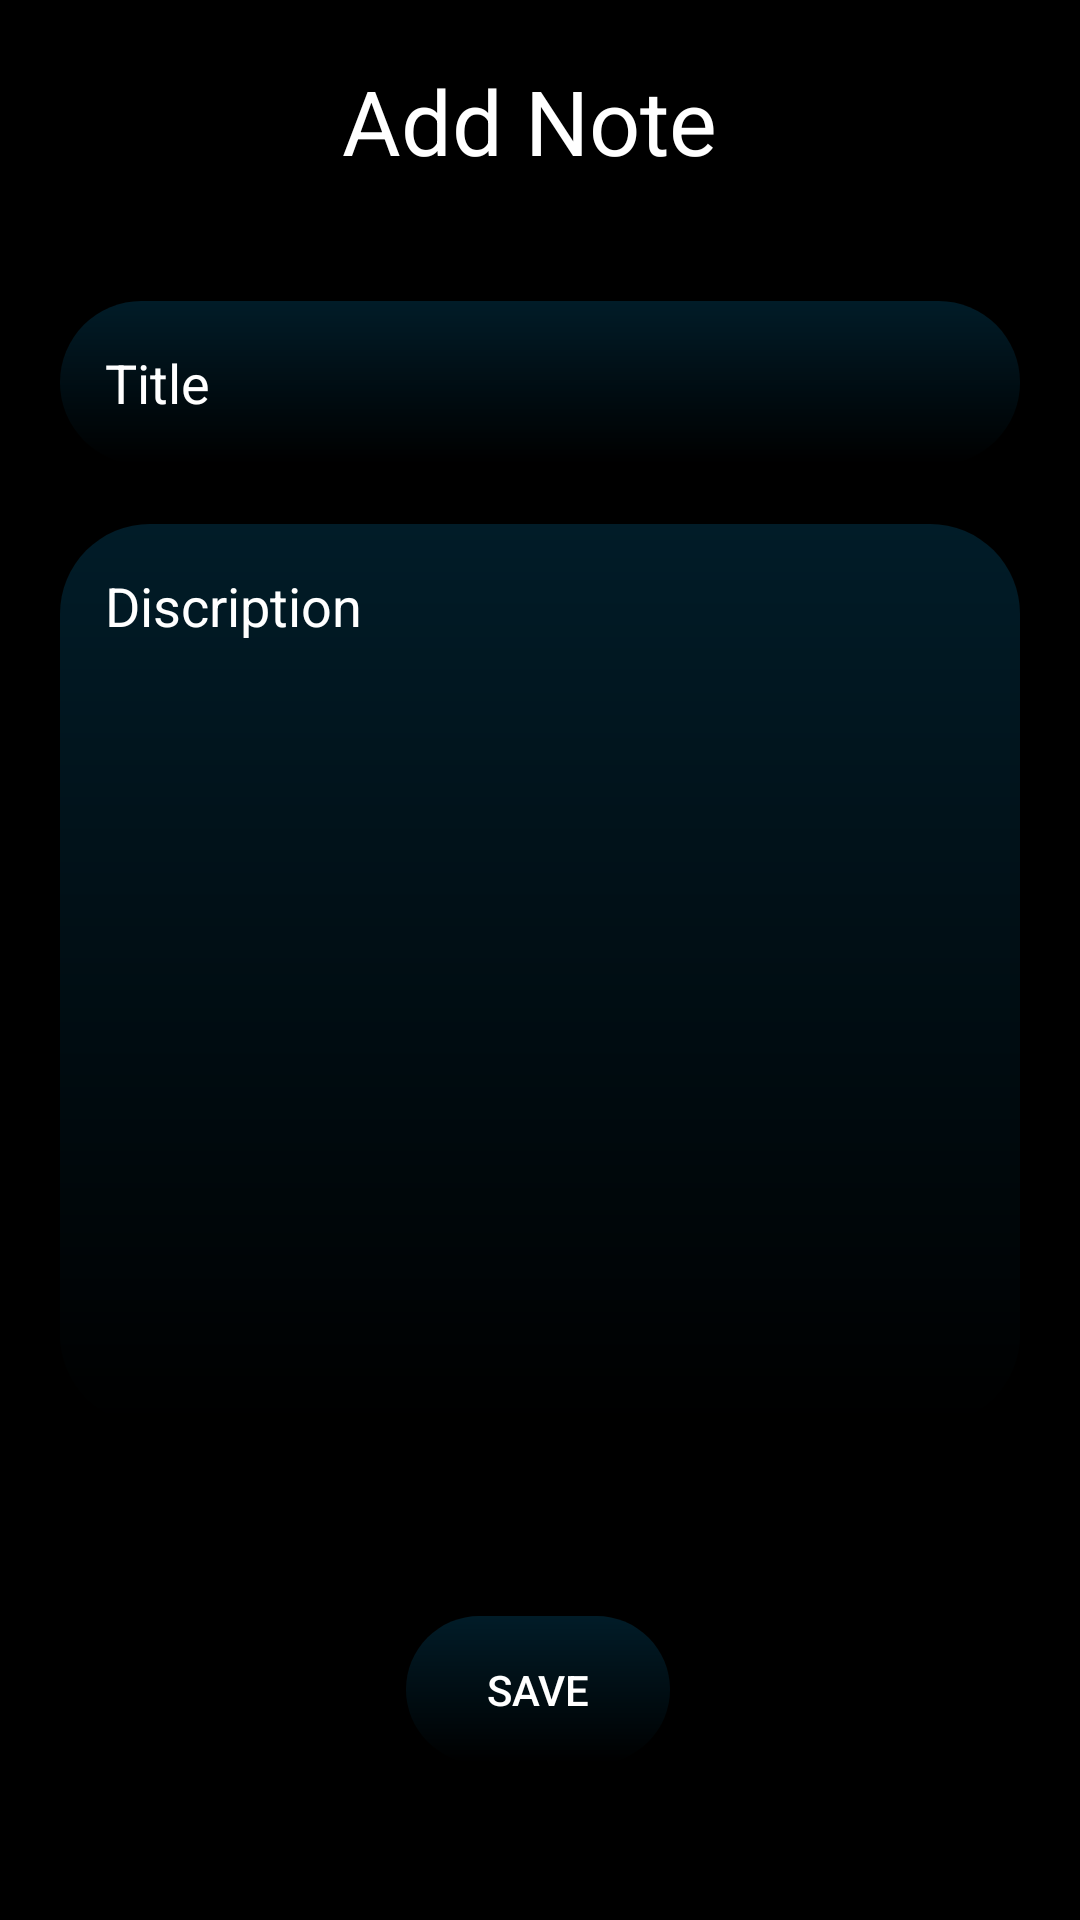

The Android layout XML behind this screen, and the referenced resources:
<!-- AndroidManifest.xml: application theme Theme.SomDataBase -->
<!-- res/layout/add_note.xml -->
<?xml version="1.0" encoding="utf-8"?>
<androidx.constraintlayout.widget.ConstraintLayout xmlns:android="http://schemas.android.com/apk/res/android"
    xmlns:app="http://schemas.android.com/apk/res-auto"
    xmlns:tools="http://schemas.android.com/tools"
    android:id="@+id/main"
    android:layout_width="match_parent"
    android:layout_height="match_parent"
    android:background="@color/aqua_dark"


    tools:context=".add_note">

    <TextView
        android:id="@+id/textView2"
        android:padding="20dp"
        android:layout_width="match_parent"
        android:layout_height="wrap_content"
        android:gravity="center_horizontal"
        android:text="Add Note "
        android:textSize="30sp"
        app:layout_constraintEnd_toEndOf="parent"
        app:layout_constraintStart_toStartOf="parent"
        app:layout_constraintTop_toTopOf="parent" />


    <EditText
        android:id="@+id/titleId"
        android:layout_width="match_parent"
        android:layout_height="wrap_content"
        android:layout_margin="20dp"
        android:background="@drawable/edit_item2"
        android:hint="Title"
        android:textColor="@color/white"
        android:textColorHint="@color/white"
        app:layout_constraintEnd_toEndOf="parent"
        app:layout_constraintStart_toStartOf="parent"
        app:layout_constraintTop_toBottomOf="@+id/textView2" />
    <EditText
        android:id="@+id/DiscID"
        android:layout_width="match_parent"
        android:layout_height="300dp"
        android:layout_margin="20dp"
        android:background="@drawable/edit_item2"
        android:hint="Discription"
        android:gravity="top"
        android:textColor="@color/white"
        android:textColorHint="@color/white"
        app:layout_constraintEnd_toEndOf="parent"
        app:layout_constraintStart_toStartOf="parent"
        app:layout_constraintTop_toBottomOf="@id/titleId" />

    <androidx.appcompat.widget.AppCompatButton
        android:layout_width="wrap_content"
        android:layout_height="wrap_content"
        android:layout_marginTop="64dp"
        android:id="@+id/addSaveBTN"
        android:background="@drawable/edit_item2"
        android:text="Save"
        app:layout_constraintEnd_toEndOf="parent"
        app:layout_constraintHorizontal_bias="0.498"
        app:layout_constraintStart_toStartOf="parent"
        app:layout_constraintTop_toBottomOf="@+id/DiscID" />


</androidx.constraintlayout.widget.ConstraintLayout>
<!-- resources referenced by this layout -->
<resources>
  <color name="aqua_dark">#000000</color>
  <color name="white">#FFFFFFFF</color>
  <!-- drawable edit_item2 (drawable) -->
  <?xml version="1.0" encoding="utf-8"?>
  <shape xmlns:android="http://schemas.android.com/apk/res/android">
  <solid android:color="@color/aqua_dark"/>
     <padding
         android:bottom="15dp"
         android:top="15dp"
         android:right="15dp"
         android:left="15dp" />
  
      <gradient android:angle="90"
          android:startColor="@color/aqua_dark"
          android:endColor="@color/aqua_light"
  
          />
      <corners android:radius="30dp"
          />
      <stroke android:color="@color/white"/>
  
  
  
  </shape>
  <style name="Theme.SomDataBase" parent="Base.Theme.SomDataBase" />
  <color name="aqua_light">#011C28</color>
  <style name="Base.Theme.SomDataBase" parent="Theme.Material3.DayNight.NoActionBar">
          
           <item name="colorPrimary">@color/aqua_light</item>
          <item name="android:textColor">#FFFFFF</item>
  
  
      </style>
</resources>
